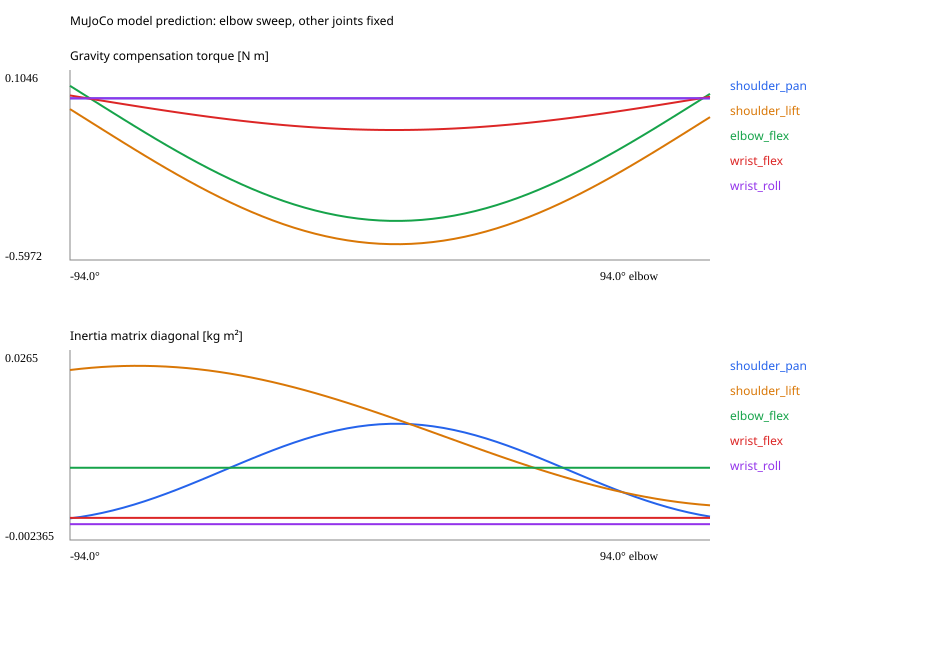

Values plotted in this chart, from the file beside it:
elbow_deg, shoulder_pan_gravity_Nm, shoulder_lift_gravity_Nm, elbow_flex_gravity_Nm, wrist_flex_gravity_Nm, wrist_roll_gravity_Nm, shoulder_pan_Mii_kg_m2, shoulder_lift_Mii_kg_m2, elbow_flex_Mii_kg_m2, wrist_flex_Mii_kg_m2, wrist_roll_Mii_kg_m2
-93.97, -4.903925150666764e-07, -0.03981, 0.04612, 0.01055, 2.591738407284295e-06, 0.0009176, 0.02346, 0.008609, 0.0009967, 4.0570841769576934e-05
-90.83, -5.559016256068626e-07, -0.0645, 0.02143, 0.004161, 5.43120647749005e-07, 0.001142, 0.02365, 0.008609, 0.0009967, 4.057084176957703e-05
-87.7, -6.215806220040703e-07, -0.08925, -0.003323, -0.002238, -1.5071009285350245e-06, 0.001418, 0.0238, 0.008609, 0.0009967, 4.057084176957698e-05
-84.57, -6.872332751020298e-07, -0.114, -0.02806, -0.00863, -3.552800873978174e-06, 0.001744, 0.02392, 0.008609, 0.0009967, 4.057084176957703e-05
-81.44, -7.526634344503551e-07, -0.1386, -0.05272, -0.015, -5.587867250271393e-06, 0.00212, 0.02401, 0.008609, 0.0009967, 4.0570841769577124e-05
-78.3, -8.176756143432976e-07, -0.1631, -0.07722, -0.02132, -7.606219889020032e-06, 0.002544, 0.02407, 0.008609, 0.0009967, 4.057084176957719e-05
-75.17, -8.820755778724488e-07, -0.1874, -0.1015, -0.02758, -9.601828557472339e-06, 0.003013, 0.02409, 0.008609, 0.0009967, 4.0570841769577077e-05
-72.04, -9.456709172484037e-07, -0.2114, -0.1255, -0.03375, -1.1568730975037222e-05, 0.003524, 0.02409, 0.008609, 0.0009967, 4.057084176957691e-05
-68.91, -1.0082716286575692e-06, -0.235, -0.149, -0.03983, -1.3501050626803061e-05, 0.004074, 0.02405, 0.008609, 0.0009967, 4.0570841769577056e-05
-65.78, -1.0696906799366137e-06, -0.2581, -0.1722, -0.04578, -1.539301432079438e-05, 0.004658, 0.02398, 0.008609, 0.0009967, 4.057084176957681e-05
-62.64, -1.1297445693685116e-06, -0.2808, -0.1948, -0.0516, -1.7238969436543343e-05, 0.005273, 0.02388, 0.008609, 0.0009967, 4.057084176957718e-05
-59.51, -1.1882538739306787e-06, -0.3028, -0.2169, -0.05727, -1.9033400813422063e-05, 0.005912, 0.02375, 0.008609, 0.0009967, 4.057084176957708e-05
-56.38, -1.2450437853571858e-06, -0.3242, -0.2383, -0.06276, -2.077094722829735e-05, 0.006572, 0.02358, 0.008609, 0.0009967, 4.0570841769577036e-05
-53.25, -1.2999446324134662e-06, -0.3449, -0.259, -0.06807, -2.2446417413247706e-05, 0.007246, 0.02339, 0.008609, 0.0009967, 4.0570841769576934e-05
-50.11, -1.3527923878231102e-06, -0.3648, -0.2789, -0.07317, -2.4054805565524467e-05, 0.007928, 0.02317, 0.008609, 0.0009967, 4.0570841769576745e-05
-46.98, -1.403429158332207e-06, -0.3839, -0.298, -0.07806, -2.559130630338483e-05, 0.008613, 0.02291, 0.008609, 0.0009967, 4.057084176957675e-05
-43.85, -1.4517036564470637e-06, -0.4021, -0.3162, -0.08271, -2.7051329023137127e-05, 0.009294, 0.02263, 0.008609, 0.0009967, 4.057084176957715e-05
-40.72, -1.4974716524358928e-06, -0.4193, -0.3334, -0.08711, -2.8430511614487182e-05, 0.009965, 0.02232, 0.008609, 0.0009967, 4.0570841769577124e-05
-37.59, -1.5405964052440252e-06, -0.4356, -0.3497, -0.09126, -2.9724733493210467e-05, 0.01062, 0.02199, 0.008609, 0.0009967, 4.057084176957671e-05
-34.45, -1.5809490710351942e-06, -0.4508, -0.3649, -0.09513, -3.0930127912230914e-05, 0.01125, 0.02163, 0.008609, 0.0009967, 4.057084176957711e-05
-31.32, -1.6184090881383075e-06, -0.4649, -0.379, -0.09871, -3.2043093514301166e-05, 0.01186, 0.02124, 0.008609, 0.0009967, 4.057084176957681e-05
-28.19, -1.6528645372495809e-06, -0.4779, -0.392, -0.102, -3.306030509177293e-05, 0.01243, 0.02083, 0.008609, 0.0009967, 4.0570841769577293e-05
-25.06, -1.6842124758138766e-06, -0.4897, -0.4038, -0.105, -3.397872352132558e-05, 0.01296, 0.0204, 0.008609, 0.0009967, 4.057084176957681e-05
-21.93, -1.7123592455862052e-06, -0.5003, -0.4144, -0.1077, -3.479560484395596e-05, 0.01345, 0.01995, 0.008609, 0.0009967, 4.057084176957729e-05
-18.79, -1.737220752454489e-06, -0.5097, -0.4237, -0.11, -3.550850846310307e-05, 0.01389, 0.01947, 0.008609, 0.0009967, 4.0570841769577205e-05
-15.66, -1.7587227176875675e-06, -0.5178, -0.4319, -0.112, -3.6115304436422444e-05, 0.01427, 0.01898, 0.008609, 0.0009967, 4.057084176957692e-05
-12.53, -1.7768008998577802e-06, -0.5246, -0.4387, -0.1137, -3.6614179839409124e-05, 0.0146, 0.01848, 0.008609, 0.0009967, 4.057084176957691e-05
-9.397, -1.7914012867751005e-06, -0.5301, -0.4442, -0.1151, -3.7003644181879576e-05, 0.01487, 0.01795, 0.008609, 0.0009967, 4.0570841769577246e-05
-6.264, -1.8024802568593722e-06, -0.5343, -0.4483, -0.1161, -3.728253386110834e-05, 0.01507, 0.01742, 0.008609, 0.0009967, 4.0570841769576785e-05
-3.132, -1.810004709468514e-06, -0.5371, -0.4512, -0.1167, -3.74500156383197e-05, 0.01521, 0.01687, 0.008609, 0.0009967, 4.0570841769577056e-05
0.0, -1.813952163793318e-06, -0.5386, -0.4527, -0.1171, -3.750558912816158e-05, 0.01529, 0.01631, 0.008609, 0.0009967, 4.057084176957719e-05
3.132, -1.8143108260233741e-06, -0.5387, -0.4528, -0.117, -3.744908829369977e-05, 0.01529, 0.01574, 0.008609, 0.0009967, 4.057084176957724e-05
6.264, -1.8110796245834339e-06, -0.5375, -0.4516, -0.1166, -3.728068194249726e-05, 0.01523, 0.01517, 0.008609, 0.0009967, 4.057084176957692e-05
9.397, -1.8042682133349622e-06, -0.5349, -0.449, -0.1159, -3.700087322225528e-05, 0.01511, 0.01459, 0.008609, 0.0009967, 4.057084176957733e-05
12.53, -1.7938969427332877e-06, -0.531, -0.4451, -0.1148, -3.661049811756723e-05, 0.01491, 0.014, 0.008609, 0.0009967, 4.0570841769576914e-05
15.66, -1.7799967990265463e-06, -0.5258, -0.4399, -0.1134, -3.611072295224408e-05, 0.01466, 0.01342, 0.008609, 0.0009967, 4.057084176957698e-05
18.79, -1.7626093116780546e-06, -0.5192, -0.4333, -0.1116, -3.550304090469162e-05, 0.01434, 0.01283, 0.008609, 0.0009967, 4.0570841769576975e-05
21.93, -1.7417864292887237e-06, -0.5114, -0.4255, -0.1095, -3.478926754673598e-05, 0.01397, 0.01225, 0.008609, 0.0009967, 4.057084176957731e-05
25.06, -1.7175903643902061e-06, -0.5023, -0.4164, -0.1071, -3.397153541924132e-05, 0.01354, 0.01167, 0.008609, 0.0009967, 4.057084176957719e-05
28.19, -1.6900934075725022e-06, -0.4919, -0.406, -0.1043, -3.305228766072011e-05, 0.01307, 0.0111, 0.008609, 0.0009967, 4.057084176957688e-05
31.32, -1.6593777115013383e-06, -0.4803, -0.3944, -0.1013, -3.2034270707960834e-05, 0.01254, 0.01053, 0.008609, 0.0009967, 4.057084176957692e-05
34.45, -1.6255350454706273e-06, -0.4676, -0.3817, -0.09791, -3.092052609050431e-05, 0.01198, 0.009967, 0.008609, 0.0009967, 4.057084176957714e-05
37.59, -1.5886665212233219e-06, -0.4537, -0.3678, -0.09426, -2.9714381343460628e-05, 0.01138, 0.009418, 0.008609, 0.0009967, 4.0570841769577476e-05
40.72, -1.5488822908598312e-06, -0.4387, -0.3528, -0.09032, -2.8419440065838167e-05, 0.01075, 0.00888, 0.008609, 0.0009967, 4.0570841769577056e-05
43.85, -1.5063012177365607e-06, -0.4227, -0.3367, -0.08612, -2.7039571154057938e-05, 0.0101, 0.008356, 0.008609, 0.0009967, 4.0570841769576745e-05
46.98, -1.461050521337826e-06, -0.4056, -0.3197, -0.08165, -2.5578897242861556e-05, 0.009435, 0.007847, 0.008609, 0.0009967, 4.0570841769577104e-05
50.11, -1.413265397182164e-06, -0.3876, -0.3017, -0.07695, -2.404178238811169e-05, 0.008756, 0.007354, 0.008609, 0.0009967, 4.057084176957738e-05
53.25, -1.3630886128986434e-06, -0.3687, -0.2828, -0.07201, -2.2432819028297296e-05, 0.008071, 0.006879, 0.008609, 0.0009967, 4.0570841769576866e-05
56.38, -1.3106700816799817e-06, -0.3489, -0.263, -0.06686, -2.0756814263706838e-05, 0.007388, 0.006424, 0.008609, 0.0009967, 4.057084176957714e-05
59.51, -1.2561664143868506e-06, -0.3284, -0.2425, -0.06151, -1.9018775494255495e-05, 0.006711, 0.00599, 0.008609, 0.0009967, 4.057084176957684e-05
62.64, -1.1997404516415682e-06, -0.3071, -0.2212, -0.05597, -1.7223895458868318e-05, 0.006048, 0.005577, 0.008609, 0.0009967, 4.057084176957697e-05
65.78, -1.1415607773091223e-06, -0.2852, -0.1993, -0.05027, -1.5377536721140634e-05, 0.005404, 0.005188, 0.008609, 0.0009967, 4.0570841769577056e-05
68.91, -1.0818012148191121e-06, -0.2627, -0.1768, -0.04442, -1.3485215647598828e-05, 0.004783, 0.004824, 0.008609, 0.0009967, 4.0570841769577334e-05
72.04, -1.020640307833432e-06, -0.2396, -0.1537, -0.03843, -1.1552585926454667e-05, 0.004192, 0.004485, 0.008609, 0.0009967, 4.0570841769577185e-05
75.17, -9.582607868113287e-07, -0.2161, -0.1302, -0.03233, -9.585421676075998e-06, 0.003634, 0.004173, 0.008609, 0.0009967, 4.0570841769577226e-05
78.3, -8.948490230655527e-07, -0.1922, -0.1063, -0.02614, -7.5896001936563424e-06, 0.003114, 0.003888, 0.008609, 0.0009967, 4.057084176957711e-05
81.44, -8.305944719407333e-07, -0.168, -0.08209, -0.01986, -5.571084395606936e-06, 0.002636, 0.003631, 0.008609, 0.0009967, 4.0570841769577104e-05
84.57, -7.65689106777594e-07, -0.1436, -0.05763, -0.01353, -3.535905002154284e-06, 0.002203, 0.003404, 0.008609, 0.0009967, 4.0570841769577165e-05
87.7, -7.003268453541446e-07, -0.1189, -0.033, -0.007154, -1.4901425193523794e-06, 0.001816, 0.003207, 0.008609, 0.0009967, 4.057084176957701e-05
90.83, -6.347029705174843e-07, -0.0942, -0.008268, -0.0007583, 5.60090927645765e-07, 0.001479, 0.00304, 0.008609, 0.0009967, 4.0570841769577104e-05
... 1 more rows
